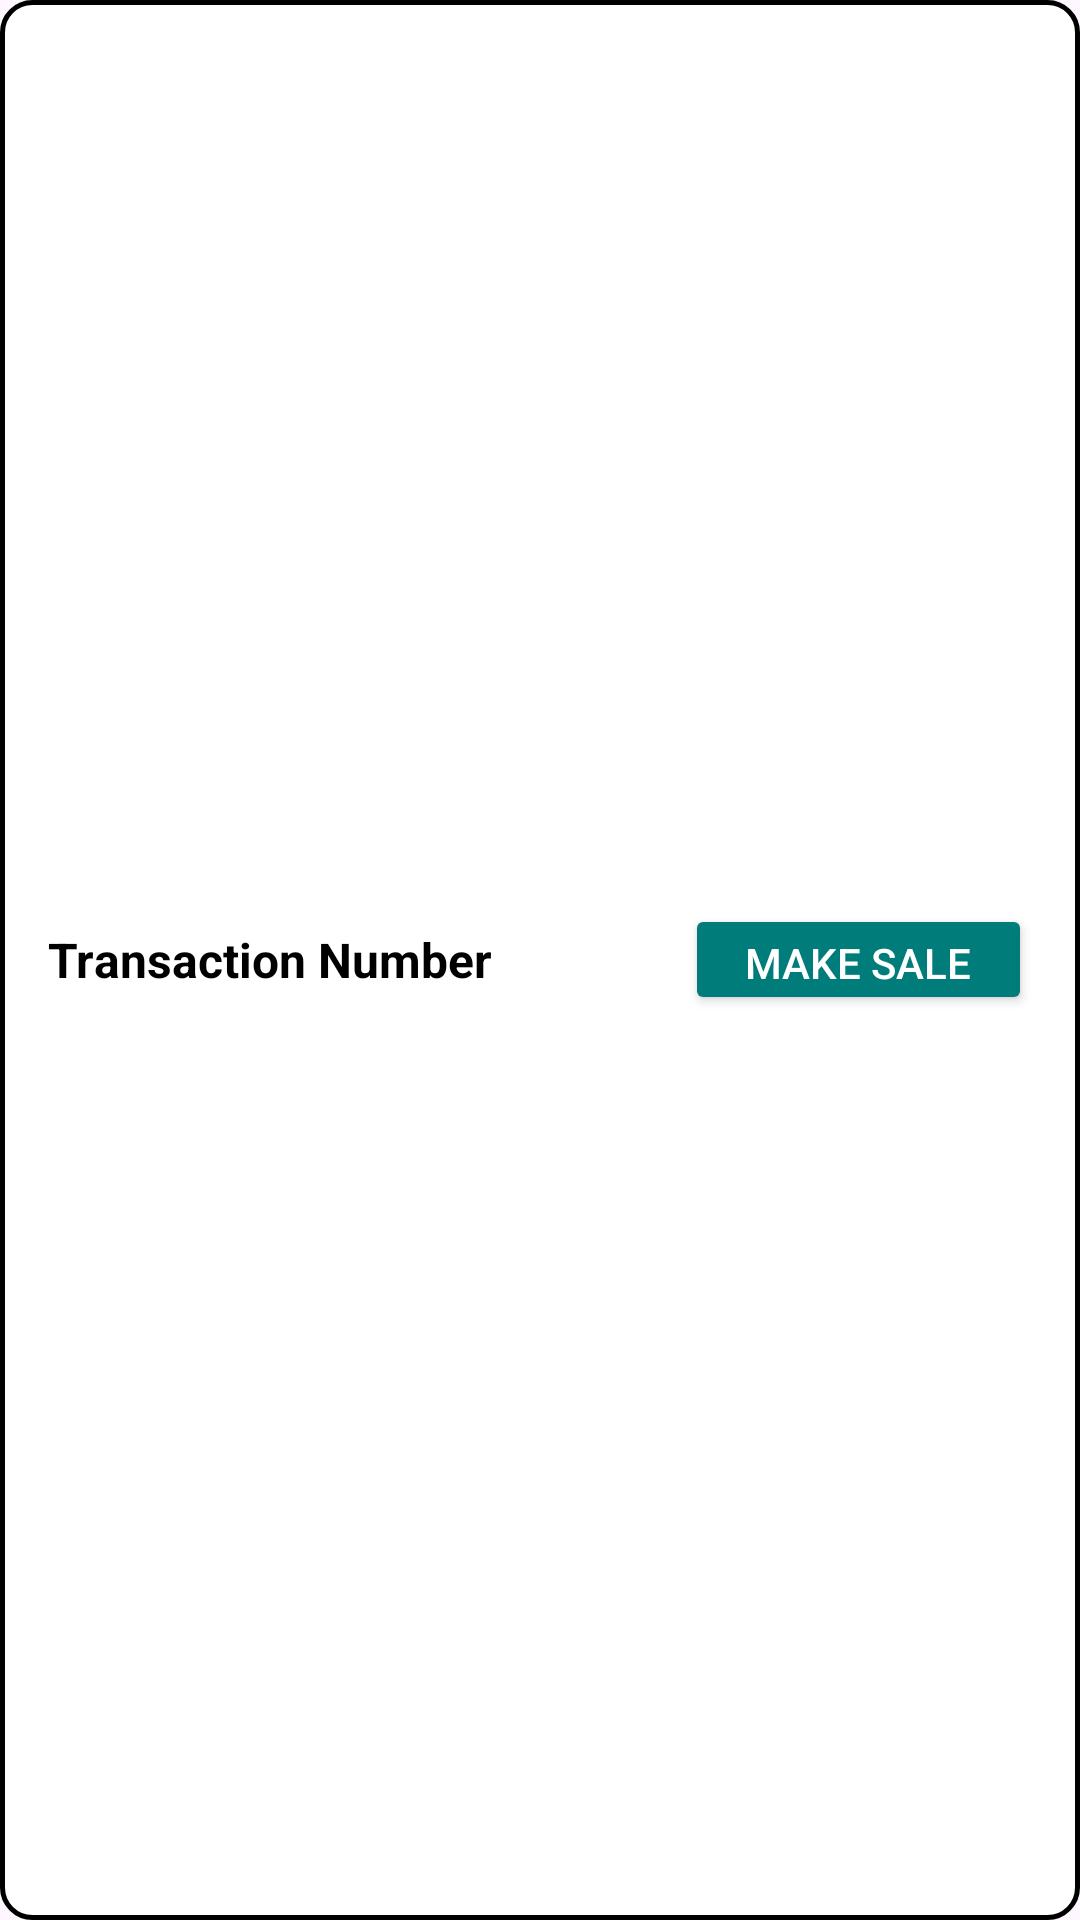

Here is an Android app screen rendered from its layout file. Give the layout XML and the strings, colors and styles it references.
<!-- AndroidManifest.xml: application theme Theme.SellSumm -->
<!-- res/layout/make_sale_row.xml -->
<LinearLayout xmlns:android="http://schemas.android.com/apk/res/android"
    android:layout_width="match_parent"
    android:layout_height="wrap_content"
    android:orientation="horizontal"
    android:padding="16dp"
    android:layout_marginTop="15dp"
    android:layout_marginLeft="15dp"
    android:layout_marginRight="15dp"
    android:layout_marginBottom="15dp"
    android:background="@drawable/white_bg_field"
    android:gravity="center_vertical">

    <LinearLayout
        android:layout_width="235dp"
        android:layout_height="wrap_content"
        android:layout_weight="1"
        android:orientation="vertical">

        <TextView
            android:id="@+id/TransacationNum"
            android:layout_width="wrap_content"
            android:layout_height="wrap_content"
            android:text="Transaction Number"
            android:textColor="@color/black"
            android:textSize="16sp"
            android:textStyle="bold" />

    </LinearLayout>

    <Button
        android:id="@+id/make_sale_btn"
        android:layout_width="wrap_content"
        android:layout_height="37dp"
        android:layout_marginLeft="15dp"
        android:backgroundTint="@color/teal"
        android:paddingLeft="20dp"
        android:paddingRight="20dp"
        android:text="Make Sale"
        android:textColor="@color/white" />



</LinearLayout>
<!-- resources referenced by this layout -->
<resources>
  <color name="black">#FF000000</color>
  <color name="teal">#007c7a</color>
  <color name="white">#FFFFFFFF</color>
  <!-- drawable white_bg_field (drawable) -->
  <?xml version="1.0" encoding="utf-8"?>
  <shape xmlns:android="http://schemas.android.com/apk/res/android"
      android:shape="rectangle">
      <solid android:color="@color/white"/>
      <corners android:radius="10dp"/>
  
      <stroke android:width="1.5dp" android:color="@color/black"/>
  </shape>
  <style name="Theme.SellSumm" parent="Base.Theme.SellSumm" />
  <style name="Base.Theme.SellSumm" parent="Theme.Material3.DayNight.NoActionBar">
          
          
      </style>
</resources>
